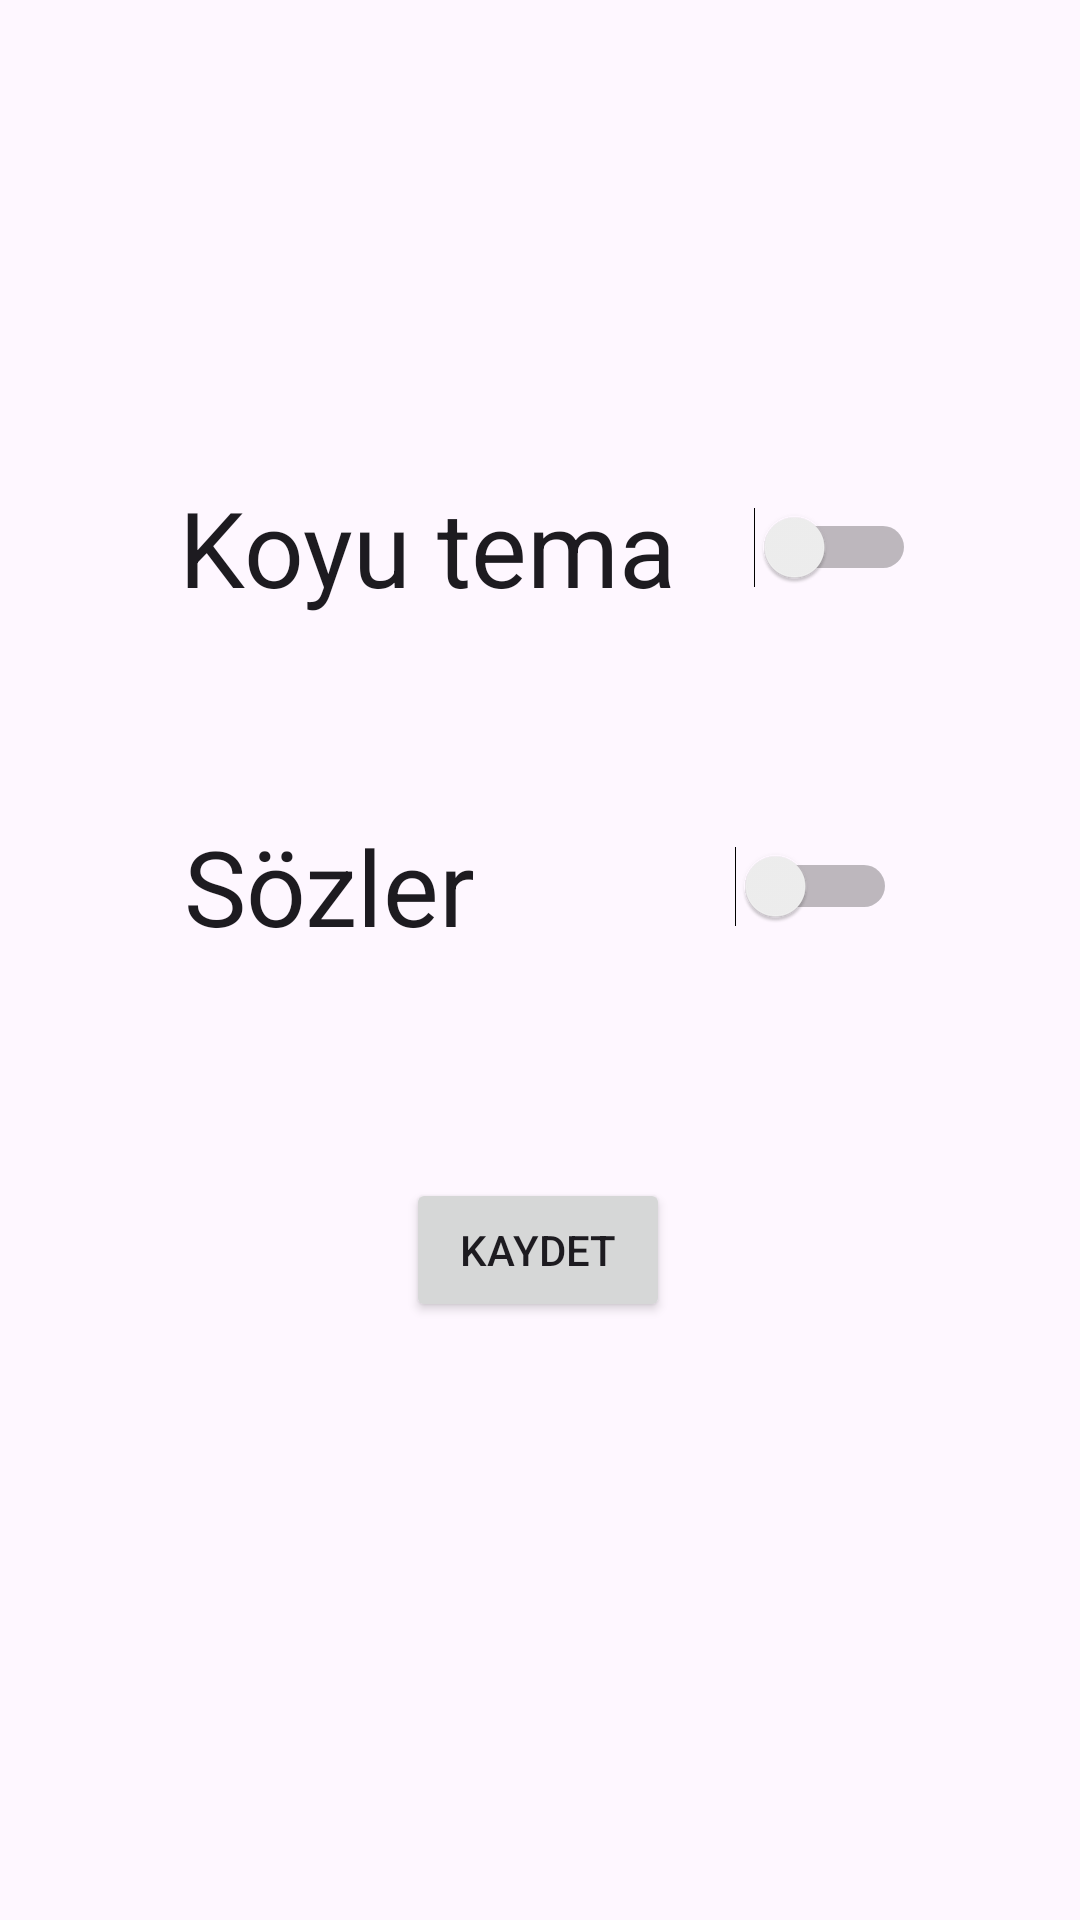

Layout XML and referenced resources for this Android screen:
<!-- AndroidManifest.xml: application theme Theme.DersCalisma -->
<!-- res/layout/fragment_ayarlar.xml -->
<?xml version="1.0" encoding="utf-8"?>
<androidx.constraintlayout.widget.ConstraintLayout
    xmlns:android="http://schemas.android.com/apk/res/android"
    xmlns:app="http://schemas.android.com/apk/res-auto"
    xmlns:tools="http://schemas.android.com/tools"
    android:layout_width="match_parent"
    android:layout_height="match_parent"
    tools:context=".view.AyarlarFragment">


    <Switch
        android:id="@+id/switch7"
        android:layout_width="wrap_content"
        android:layout_height="wrap_content"
        android:layout_marginTop="272dp"
        android:gravity="center"
        android:text="Sözler          "
        android:textSize="35dp"
        app:layout_constraintEnd_toEndOf="parent"

        app:layout_constraintStart_toStartOf="parent"
        app:layout_constraintTop_toTopOf="parent"
        tools:ignore="MissingConstraints" />

    <Switch
        android:id="@+id/switch9"
        android:layout_width="wrap_content"
        android:layout_height="wrap_content"
        android:layout_marginTop="132dp"
        android:gravity="center"
        android:text="Koyu tema   "
        android:textSize="35dp"
        app:layout_constraintBottom_toTopOf="@+id/switch7"
        app:layout_constraintEnd_toEndOf="parent"
        app:layout_constraintHorizontal_bias="0.523"
        app:layout_constraintStart_toStartOf="parent"
        app:layout_constraintTop_toTopOf="parent"
        app:layout_constraintVertical_bias="0.289" />

    <Button
        android:id="@+id/button5"
        android:layout_width="wrap_content"
        android:layout_height="wrap_content"
        android:text="Kaydet"
        app:layout_constraintBottom_toBottomOf="parent"
        app:layout_constraintEnd_toEndOf="parent"
        app:layout_constraintHorizontal_bias="0.498"
        app:layout_constraintStart_toStartOf="parent"
        app:layout_constraintTop_toBottomOf="@+id/switch9"
        app:layout_constraintVertical_bias="0.484" />

</androidx.constraintlayout.widget.ConstraintLayout>
<!-- resources referenced by this layout -->
<resources>
  <style name="Theme.DersCalisma" parent="Base.Theme.DersCalisma" />
  <style name="Base.Theme.DersCalisma" parent="Theme.Material3.DayNight.NoActionBar">
          
          
      </style>
</resources>
